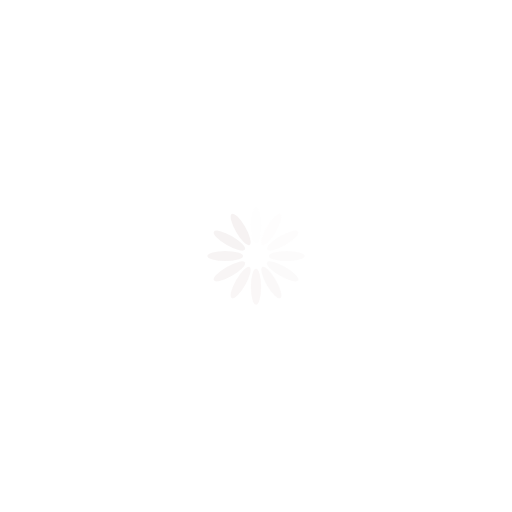
t = 0.00 s
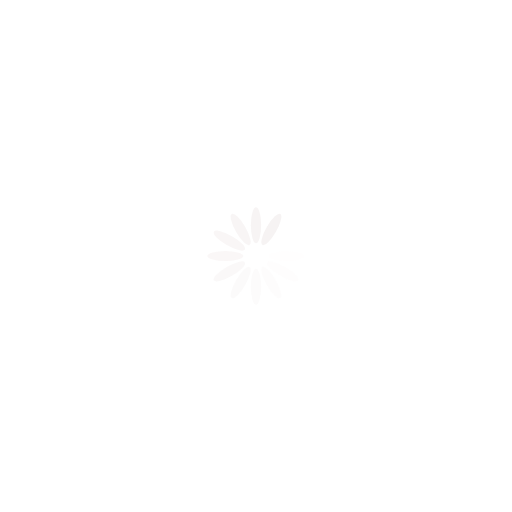
t = 0.36 s
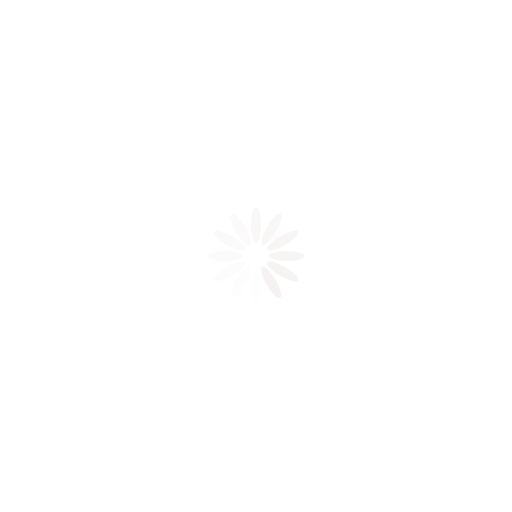
t = 0.73 s
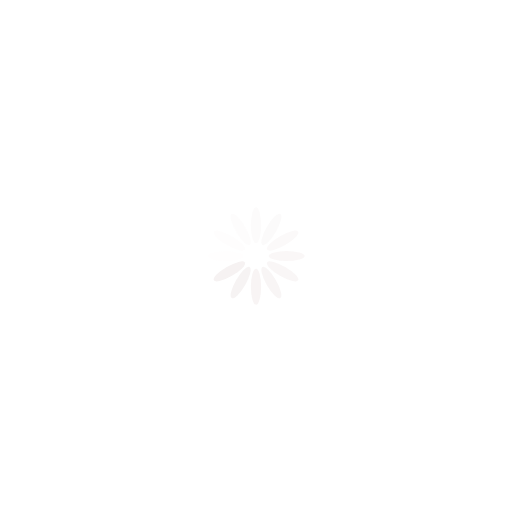
t = 1.09 s

The animated SVG that drew these frames (rendered in a browser with its animation timeline set to each time). Animation: 12 SMIL elements (animate=12); one cycle of 1.45 s, repeats indefinitely.

<?xml version="1.0" encoding="utf-8"?>
<svg xmlns="http://www.w3.org/2000/svg" xmlns:xlink="http://www.w3.org/1999/xlink" style="margin: auto; background: rgb(255, 255, 255); display: block; shape-rendering: auto;" width="197px" height="197px" viewBox="0 0 100 100" preserveAspectRatio="xMidYMid">
<g transform="rotate(0 50 50)">
  <rect x="49" y="40.5" rx="1" ry="3.5" width="2" height="7" fill="#f6f2f2">
    <animate attributeName="opacity" values="1;0" keyTimes="0;1" dur="1.4492753623188404s" begin="-1.328502415458937s" repeatCount="indefinite"></animate>
  </rect>
</g><g transform="rotate(30 50 50)">
  <rect x="49" y="40.5" rx="1" ry="3.5" width="2" height="7" fill="#f6f2f2">
    <animate attributeName="opacity" values="1;0" keyTimes="0;1" dur="1.4492753623188404s" begin="-1.2077294685990336s" repeatCount="indefinite"></animate>
  </rect>
</g><g transform="rotate(60 50 50)">
  <rect x="49" y="40.5" rx="1" ry="3.5" width="2" height="7" fill="#f6f2f2">
    <animate attributeName="opacity" values="1;0" keyTimes="0;1" dur="1.4492753623188404s" begin="-1.0869565217391304s" repeatCount="indefinite"></animate>
  </rect>
</g><g transform="rotate(90 50 50)">
  <rect x="49" y="40.5" rx="1" ry="3.5" width="2" height="7" fill="#f6f2f2">
    <animate attributeName="opacity" values="1;0" keyTimes="0;1" dur="1.4492753623188404s" begin="-0.9661835748792269s" repeatCount="indefinite"></animate>
  </rect>
</g><g transform="rotate(120 50 50)">
  <rect x="49" y="40.5" rx="1" ry="3.5" width="2" height="7" fill="#f6f2f2">
    <animate attributeName="opacity" values="1;0" keyTimes="0;1" dur="1.4492753623188404s" begin="-0.8454106280193235s" repeatCount="indefinite"></animate>
  </rect>
</g><g transform="rotate(150 50 50)">
  <rect x="49" y="40.5" rx="1" ry="3.5" width="2" height="7" fill="#f6f2f2">
    <animate attributeName="opacity" values="1;0" keyTimes="0;1" dur="1.4492753623188404s" begin="-0.7246376811594202s" repeatCount="indefinite"></animate>
  </rect>
</g><g transform="rotate(180 50 50)">
  <rect x="49" y="40.5" rx="1" ry="3.5" width="2" height="7" fill="#f6f2f2">
    <animate attributeName="opacity" values="1;0" keyTimes="0;1" dur="1.4492753623188404s" begin="-0.6038647342995168s" repeatCount="indefinite"></animate>
  </rect>
</g><g transform="rotate(210 50 50)">
  <rect x="49" y="40.5" rx="1" ry="3.5" width="2" height="7" fill="#f6f2f2">
    <animate attributeName="opacity" values="1;0" keyTimes="0;1" dur="1.4492753623188404s" begin="-0.48309178743961345s" repeatCount="indefinite"></animate>
  </rect>
</g><g transform="rotate(240 50 50)">
  <rect x="49" y="40.5" rx="1" ry="3.5" width="2" height="7" fill="#f6f2f2">
    <animate attributeName="opacity" values="1;0" keyTimes="0;1" dur="1.4492753623188404s" begin="-0.3623188405797101s" repeatCount="indefinite"></animate>
  </rect>
</g><g transform="rotate(270 50 50)">
  <rect x="49" y="40.5" rx="1" ry="3.5" width="2" height="7" fill="#f6f2f2">
    <animate attributeName="opacity" values="1;0" keyTimes="0;1" dur="1.4492753623188404s" begin="-0.24154589371980673s" repeatCount="indefinite"></animate>
  </rect>
</g><g transform="rotate(300 50 50)">
  <rect x="49" y="40.5" rx="1" ry="3.5" width="2" height="7" fill="#f6f2f2">
    <animate attributeName="opacity" values="1;0" keyTimes="0;1" dur="1.4492753623188404s" begin="-0.12077294685990336s" repeatCount="indefinite"></animate>
  </rect>
</g><g transform="rotate(330 50 50)">
  <rect x="49" y="40.5" rx="1" ry="3.5" width="2" height="7" fill="#f6f2f2">
    <animate attributeName="opacity" values="1;0" keyTimes="0;1" dur="1.4492753623188404s" begin="0s" repeatCount="indefinite"></animate>
  </rect>
</g>
<!-- [ldio] generated by https://loading.io/ --></svg>
